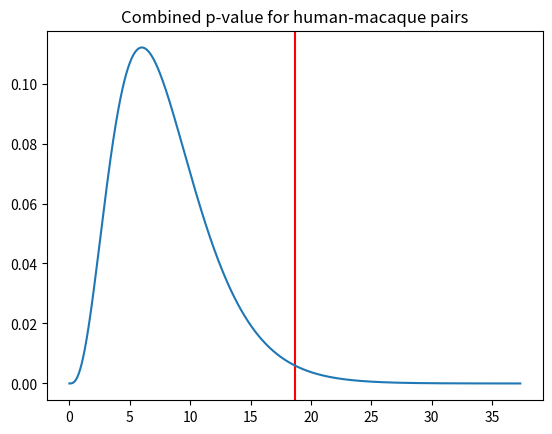
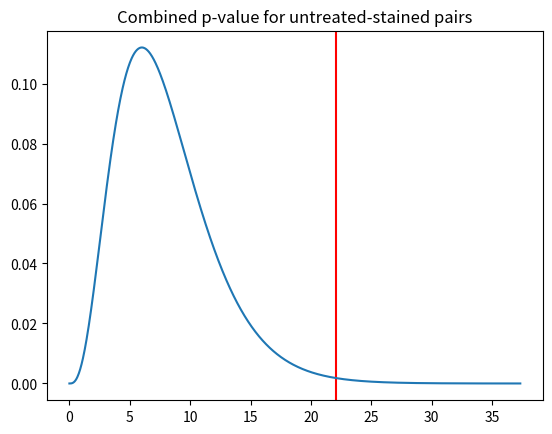
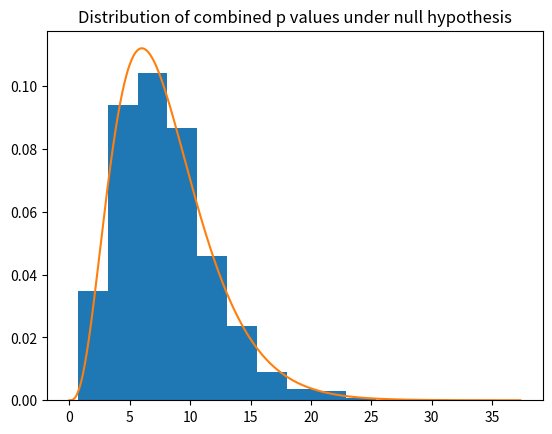

Python code for these plots, in order:
import numpy as np
import matplotlib.pyplot as plt
from scipy.stats import chi2
from scipy.stats import ttest_ind

p_values_hm = [0.1667, 0.4347, 0.0025, 0.4754] #p-values from Kate from human-macaque pairs
p_values_us = [0.2457, 0.0054, 0.1352, 0.0882] #p-values from Kate from untreated-stained pairs

def fisher_p(p_values):
	"""Takes list of p-values and returns the test statistic according to Fisher's combined probability test"""
	return -2*np.sum(np.log(p_values))

def extreme_probability(p_values, plot = False):
	s = fisher_p(p_values)
	n = len(p_values)
	p_extreme = chi2.sf(s, 2*n)
	if plot:
		x = np.linspace(0, chi2.isf(1E-5, 2*n), 1000)
		plt.axvline(s, c = 'r')
		plt.plot(x, chi2.pdf(x, 2*n))
	return p_extreme

plt.figure()
plt.title("Combined p-value for human-macaque pairs")
p_extreme_hm = extreme_probability(p_values_hm, plot = True)
print("Probability of combined p-value human-macaque pairs = {:.2f}%".format(p_extreme_hm*100))

plt.figure()
plt.title("Combined p-value for untreated-stained pairs")
p_extreme_us = extreme_probability(p_values_us, plot = True)
print("Probability of combined p-value human-macaque pairs = {:.2f}%".format(p_extreme_us*100))

plt.figure()
plt.title("Distribution of combined p values under null hypothesis")
n = 4
s_values = [fisher_p([ttest_ind(np.random.randn(100), np.random.randn(100))[1] for pair in range(n)]) for trial in range(1000)]
plt.hist(s_values, density = True, histtype = 'stepfilled')
x = np.linspace(0, chi2.isf(1E-5, 2*n), 1000)
plt.plot(x, chi2.pdf(x, 2*n))
plt.show()


